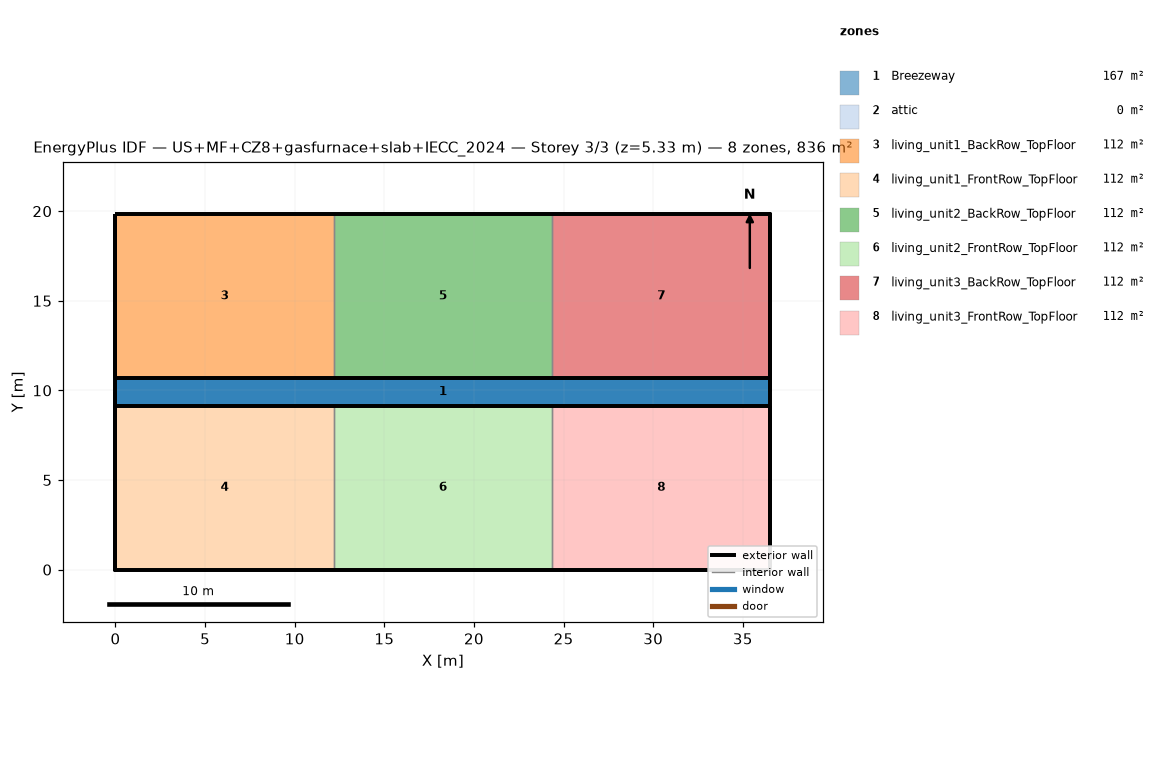
=== STOREY PLAN SPEC (per zone: floor XY polygon, exterior-wall plan segments, windows/doors) ===
zone 1: Breezeway  (167.0 m²)
  floor: (36.54, 9.16) (0.00, 9.16) (0.00, 10.68) (36.54, 10.68)
  floor: (36.54, 9.16) (0.00, 9.16) (0.00, 10.68) (36.54, 10.68)
  floor: (36.54, 9.16) (0.00, 9.16) (0.00, 10.68) (36.54, 10.68)
zone 2: attic  (0.0 m²)
  exterior wall: (36.54, 0.00) – (36.54, 19.84) – (36.54, 9.92)  [29.8 m]
  exterior wall: (0.00, 19.84) – (0.00, 0.00) – (0.00, 9.92)  [29.8 m]
zone 3: living_unit1_BackRow_TopFloor  (111.5 m²)
  floor: (12.18, 10.68) (0.00, 10.68) (0.00, 19.84) (12.18, 19.84)
  exterior wall: (12.18, 19.84) – (0.00, 19.84)  [12.2 m]
  exterior wall: (0.00, 19.84) – (0.00, 10.68)  [9.2 m]
  exterior wall: (0.00, 10.68) – (12.18, 10.68)  [12.2 m]
  interior walls: 1
zone 4: living_unit1_FrontRow_TopFloor  (111.5 m²)
  floor: (12.18, 0.00) (0.00, 0.00) (0.00, 9.16) (12.18, 9.16)
  exterior wall: (0.00, 0.00) – (12.18, 0.00)  [12.2 m]
  exterior wall: (0.00, 9.16) – (0.00, 0.00)  [9.2 m]
  exterior wall: (12.18, 9.16) – (0.00, 9.16)  [12.2 m]
  interior walls: 1
zone 5: living_unit2_BackRow_TopFloor  (111.5 m²)
  floor: (24.36, 10.68) (12.18, 10.68) (12.18, 19.84) (24.36, 19.84)
  exterior wall: (12.18, 10.68) – (24.36, 10.68)  [12.2 m]
  exterior wall: (24.36, 19.84) – (12.18, 19.84)  [12.2 m]
  interior walls: 2
zone 6: living_unit2_FrontRow_TopFloor  (111.5 m²)
  floor: (24.36, 0.00) (12.18, 0.00) (12.18, 9.16) (24.36, 9.16)
  exterior wall: (12.18, 0.00) – (24.36, 0.00)  [12.2 m]
  exterior wall: (24.36, 9.16) – (12.18, 9.16)  [12.2 m]
  interior walls: 2
zone 7: living_unit3_BackRow_TopFloor  (111.5 m²)
  floor: (36.54, 10.68) (24.36, 10.68) (24.36, 19.84) (36.54, 19.84)
  exterior wall: (36.54, 10.68) – (36.54, 19.84)  [9.2 m]
  exterior wall: (36.54, 19.84) – (24.36, 19.84)  [12.2 m]
  exterior wall: (24.36, 10.68) – (36.54, 10.68)  [12.2 m]
  interior walls: 1
zone 8: living_unit3_FrontRow_TopFloor  (111.5 m²)
  floor: (36.54, 0.00) (24.36, 0.00) (24.36, 9.16) (36.54, 9.16)
  exterior wall: (24.36, 0.00) – (36.54, 0.00)  [12.2 m]
  exterior wall: (36.54, 0.00) – (36.54, 9.16)  [9.2 m]
  exterior wall: (36.54, 9.16) – (24.36, 9.16)  [12.2 m]
  interior walls: 1

=== DERIVED (storey summary) ===
Building: US+MF+CZ8+gasfurnace+slab+IECC_2024
Storey: 3 of 3  (floor level z = 5.33 m)
Storey gross floor area: 836.2 m²
Zones on this storey: 8
  - Breezeway: floor 167.0 m²
  - attic: floor 0.0 m²; exterior wall 59.5 m (81.9 m²); WWR 0.0%
  - living_unit1_BackRow_TopFloor: floor 111.5 m²; exterior wall 33.5 m (86.9 m²); WWR 0.0%
  - living_unit1_FrontRow_TopFloor: floor 111.5 m²; exterior wall 33.5 m (86.9 m²); WWR 0.0%
  - living_unit2_BackRow_TopFloor: floor 111.5 m²; exterior wall 24.4 m (63.1 m²); WWR 0.0%
  - living_unit2_FrontRow_TopFloor: floor 111.5 m²; exterior wall 24.4 m (63.1 m²); WWR 0.0%
  - living_unit3_BackRow_TopFloor: floor 111.5 m²; exterior wall 33.5 m (86.9 m²); WWR 0.0%
  - living_unit3_FrontRow_TopFloor: floor 111.5 m²; exterior wall 33.5 m (86.9 m²); WWR 0.0%
Zone adjacency (shared interzone walls):
  - living_unit1_BackRow_TopFloor ↔ living_unit2_BackRow_TopFloor
  - living_unit1_FrontRow_TopFloor ↔ living_unit2_FrontRow_TopFloor
  - living_unit2_BackRow_TopFloor ↔ living_unit3_BackRow_TopFloor
  - living_unit2_FrontRow_TopFloor ↔ living_unit3_FrontRow_TopFloor